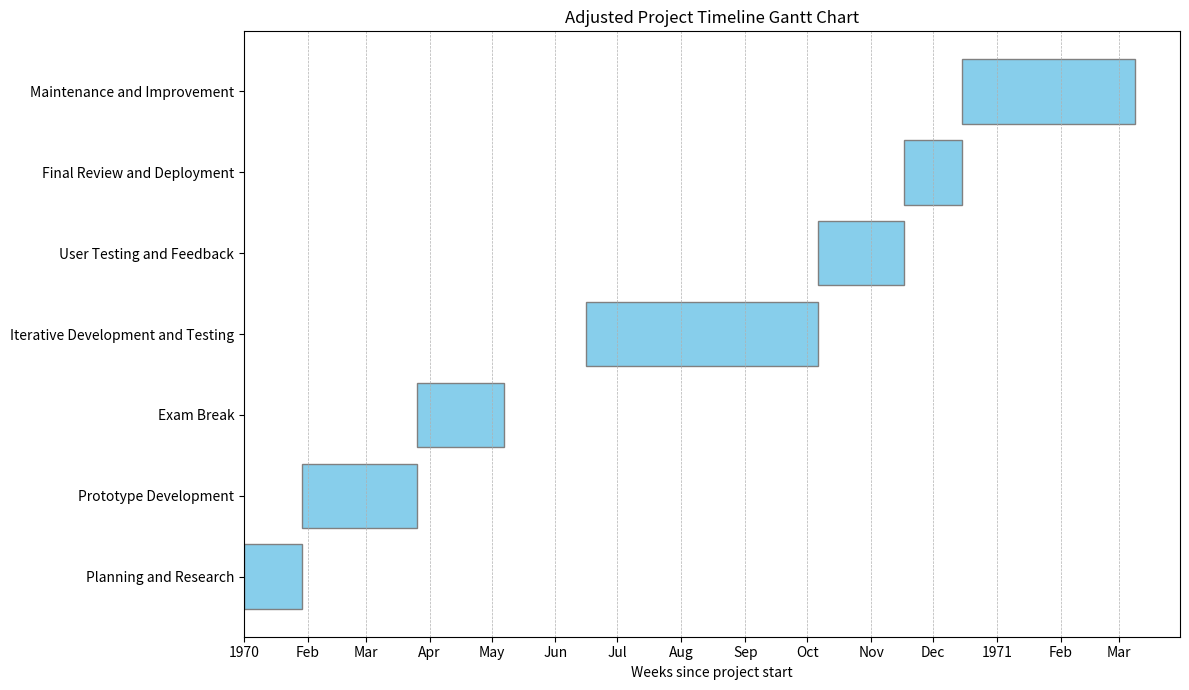
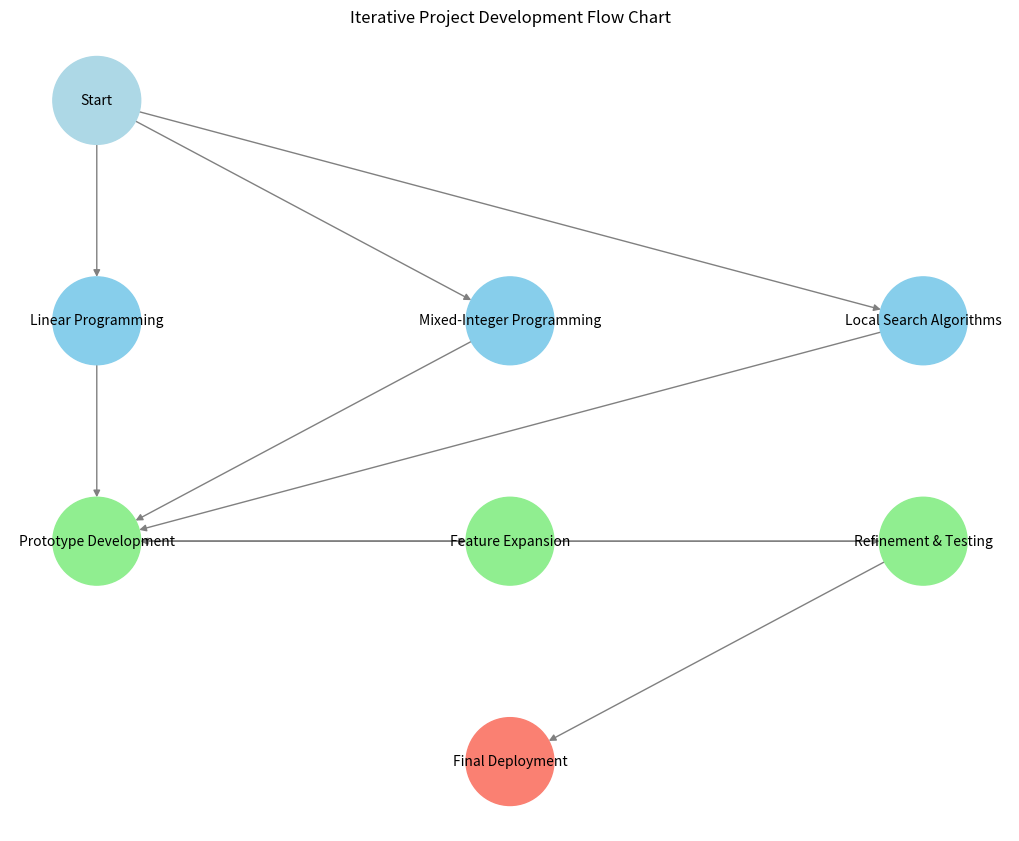

Here is the Python script that generated these plots, in order:
import matplotlib.pyplot as plt
import matplotlib.dates as mdates
import networkx as nx

from datetime import datetime, timedelta

def add_weeks(start_date, weeks):
    return start_date + timedelta(weeks=weeks)

start_date = datetime(2024, 1, 1)
if start_date.weekday() != 0:
    start_date += timedelta(days=(7 - start_date.weekday()))

exam_start = datetime(2024, 5, 1)
exam_end = datetime(2024, 6, 15)

adjusted_phases = {
    'Planning and Research': 4,
    'Prototype Development': 8,
    'Exam Break': (exam_end - exam_start).days // 7,
    'Iterative Development and Testing': 16,
    'User Testing and Feedback': 6,
    'Final Review and Deployment': 4,
    'Maintenance and Improvement': 12
}

dates = [start_date]
for phase, duration in adjusted_phases.items():
    if phase == 'Exam Break':
        end_date = exam_end
    else:
        end_date = add_weeks(dates[-1], duration)
    dates.append(end_date)

fig, ax = plt.subplots(figsize=(12, 7))
for i, (phase, duration) in enumerate(adjusted_phases.items()):
    ax.barh(phase, duration * 7, left=(dates[i] - start_date).days, color='skyblue', edgecolor='grey')

ax.set_xlabel('Weeks since project start')
ax.set_title('Adjusted Project Timeline Gantt Chart')
ax.grid(True, which='both', axis='x', linestyle='--', linewidth=0.5)

locator = mdates.AutoDateLocator(minticks=5, maxticks=15)
formatter = mdates.ConciseDateFormatter(locator)
ax.xaxis.set_major_locator(locator)
ax.xaxis.set_major_formatter(formatter)

plt.tight_layout()

# Adjusting the flowchart to better represent the iterative development process

# Creating a directed graph for the flowchart
G = nx.DiGraph()

# Adding nodes for algorithm options
G.add_node("Start", pos=(0, 4), color='lightblue')
G.add_node("Linear Programming", pos=(0, 3), color='skyblue')
G.add_node("Mixed-Integer Programming", pos=(1, 3), color='skyblue')
G.add_node("Local Search Algorithms", pos=(2, 3), color='skyblue')

# Adding nodes for iterative development stages
G.add_node("Prototype Development", pos=(0, 2), color='lightgreen')
G.add_node("Feature Expansion", pos=(1, 2), color='lightgreen')
G.add_node("Refinement & Testing", pos=(2, 2), color='lightgreen')

# Adding node for final deployment
G.add_node("Final Deployment", pos=(1, 1), color='salmon')

# Connecting start to algorithm options
G.add_edge("Start", "Linear Programming")
G.add_edge("Start", "Mixed-Integer Programming")
G.add_edge("Start", "Local Search Algorithms")

# Connecting algorithm options to iterative stages
G.add_edge("Linear Programming", "Prototype Development")
G.add_edge("Mixed-Integer Programming", "Prototype Development")
G.add_edge("Local Search Algorithms", "Prototype Development")

G.add_edge("Prototype Development", "Feature Expansion")
G.add_edge("Feature Expansion", "Refinement & Testing")

# Creating iterative loops
G.add_edge("Refinement & Testing", "Prototype Development")
G.add_edge("Feature Expansion", "Prototype Development")

# Connecting to final deployment
G.add_edge("Refinement & Testing", "Final Deployment")

# Drawing the graph
plt.figure(figsize=(10, 8))
pos = nx.get_node_attributes(G, 'pos')
colors = [G.nodes[n]['color'] for n in G.nodes]

nx.draw(G, pos, with_labels=True, node_color=colors, node_size=4000, edge_color='grey', font_size=10, arrows=True)
plt.title("Iterative Project Development Flow Chart")
plt.show()
